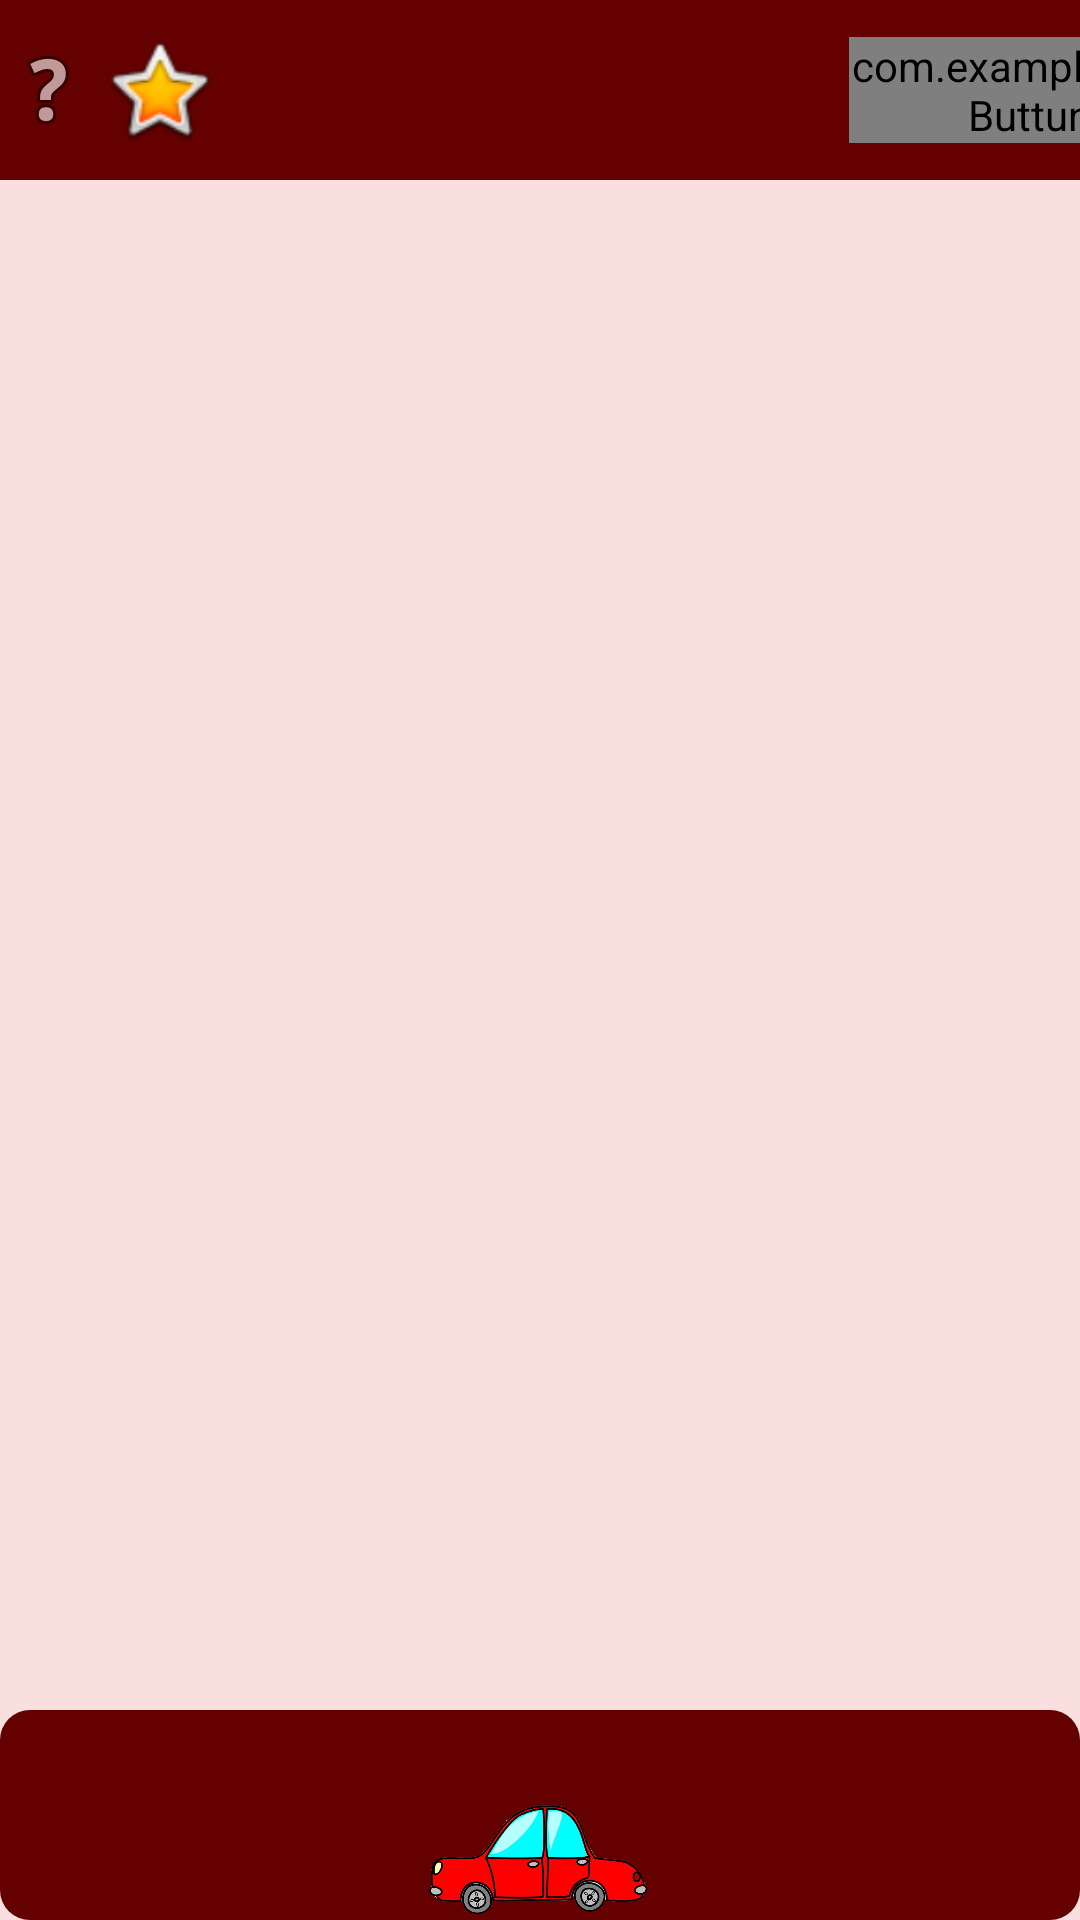

This screen was rendered from an Android layout file. Write that file and the resources it references.
<!-- AndroidManifest.xml: application theme Theme.Plac -->
<!-- res/layout/activity_frist.xml -->
<?xml version="1.0" encoding="utf-8"?>
<androidx.constraintlayout.widget.ConstraintLayout xmlns:android="http://schemas.android.com/apk/res/android"
    xmlns:app="http://schemas.android.com/apk/res-auto"
    xmlns:tools="http://schemas.android.com/tools"
    android:layout_width="match_parent"
    android:layout_height="match_parent"
    android:background="#FADFDF"
    tools:context=".FristActivity">

    <com.google.android.material.appbar.AppBarLayout
        android:id="@+id/appbar"
        android:layout_width="match_parent"
        android:layout_height="60dp"
        android:background="#640000"
        app:layout_constraintBottom_toBottomOf="parent"
        app:layout_constraintEnd_toEndOf="parent"
        app:layout_constraintHorizontal_bias="0.0"
        app:layout_constraintStart_toStartOf="parent"
        app:layout_constraintTop_toTopOf="parent"
        app:layout_constraintVertical_bias="0.0">

        <androidx.appcompat.widget.Toolbar
            android:layout_width="match_parent"
            android:layout_height="60dp"
            android:backgroundTint="@color/cardview_dark_background"
            app:layout_collapseMode="pin">

            <LinearLayout
                android:layout_width="match_parent"
                android:layout_height="match_parent"
                android:gravity="center_vertical">

                <ImageView
                    android:id="@+id/btn_goident"
                    android:layout_width="wrap_content"
                    android:layout_height="40dp"
                    android:src="@android:drawable/ic_menu_help" />

                <ImageView
                    android:id="@+id/btn_star"
                    android:layout_width="40dp"
                    android:layout_height="40dp"
                    android:layout_marginLeft="1dp"
                    android:src="@android:drawable/btn_star_big_on" />

                <com.example.plac.Buttun
                    android:id="@+id/plak"
                    android:layout_width="120dp"
                    android:layout_height="wrap_content"
                    android:layout_marginLeft="210dp"
                    android:background="#00000000"
                    android:text="@string/app_name"
                    android:textColor="@color/white"
                    android:textSize="40dp"
                    android:textStyle="bold" />

            </LinearLayout>

        </androidx.appcompat.widget.Toolbar>


    </com.google.android.material.appbar.AppBarLayout>


    <androidx.viewpager.widget.ViewPager
        android:id="@+id/viewpager"
        android:layout_width="match_parent"
        android:layout_height="0dp"
        android:layout_weight="1"
        app:layout_constraintBottom_toBottomOf="parent"
        app:layout_constraintStart_toEndOf="parent"
        app:layout_constraintStart_toStartOf="parent"
        app:layout_constraintTop_toBottomOf="@+id/appbar"
        app:layout_constraintVertical_bias="0.0">


        <com.google.android.material.tabs.TabLayout
            android:id="@+id/tab_layout"
            android:layout_width="match_parent"
            android:layout_height="70dp"
            android:layout_gravity="bottom"
            android:background="@drawable/tab"
            app:tabIndicatorColor="#B14C00"
            app:tabIndicatorHeight="5dp"
            app:tabSelectedTextColor="#FFFFFF"
            app:tabTextColor="#776060">

        </com.google.android.material.tabs.TabLayout>

        <ImageView
            android:id="@+id/imageView4"
            android:layout_width="wrap_content"
            android:layout_height="wrap_content"
            app:srcCompat="@drawable/ccar" />
    </androidx.viewpager.widget.ViewPager>


    <ImageView
        android:id="@+id/car"
        android:layout_width="82dp"
        android:layout_height="40dp"
        android:src="@drawable/carr"
        app:layout_constraintBottom_toBottomOf="@+id/viewpager"
        app:layout_constraintEnd_toEndOf="parent"
        app:layout_constraintHorizontal_bias="0.498"
        app:layout_constraintStart_toStartOf="parent"
        app:layout_constraintTop_toTopOf="@+id/guideline7"
        app:layout_constraintVertical_bias="1.0" />

    <androidx.constraintlayout.widget.Guideline
        android:id="@+id/guideline6"
        android:layout_width="wrap_content"
        android:layout_height="wrap_content"
        android:orientation="horizontal"
        app:layout_constraintGuide_percent="0.87" />

    <androidx.constraintlayout.widget.Guideline
        android:id="@+id/guideline7"
        android:layout_width="wrap_content"
        android:layout_height="wrap_content"
        android:orientation="horizontal"
        app:layout_constraintGuide_begin="294dp" />

    <androidx.constraintlayout.widget.Guideline
        android:id="@+id/guideline10"
        android:layout_width="wrap_content"
        android:layout_height="wrap_content"
        android:orientation="horizontal"
        app:layout_constraintGuide_begin="20dp" />

</androidx.constraintlayout.widget.ConstraintLayout>
<!-- resources referenced by this layout -->
<resources>
  <color name="white">#FFFFFFFF</color>
  <!-- drawable carr: png bitmap (drawable, 197734 bytes) -->
  <!-- drawable ccar: png bitmap (drawable, 156505 bytes) -->
  <!-- drawable tab (drawable) -->
  <?xml version="1.0" encoding="utf-8"?>
  <shape xmlns:android="http://schemas.android.com/apk/res/android"
      android:layout_width="match_parent"
      android:layout_height="match_parent">
  
     <solid android:color="#640000"/>
  
      <corners
          android:radius="10dp"/>
  
  </shape>
  <string name="app_name">پلاک یاب </string>
  <style name="Theme.Plac" parent="Theme.MaterialComponents.DayNight.NoActionBar">
          
          <item name="colorPrimary">@color/purple_500</item>
          <item name="colorPrimaryVariant">@color/purple_700</item>
          <item name="colorOnPrimary">@color/white</item>
          
          <item name="colorSecondary">@color/teal_200</item>
          <item name="colorSecondaryVariant">@color/teal_700</item>
          <item name="colorOnSecondary">@color/black</item>
          
          <item name="android:statusBarColor" tools:targetApi="l">?attr/colorPrimaryVariant</item>
          
          <item name="toolbarStyle">@style/Widget.Toolbar</item>
      </style>
  <color name="purple_500">#FF6200EE</color>
  <color name="purple_700">#710A0A</color>
  <color name="teal_200">#710A0A</color>
  <color name="teal_700">#FF018786</color>
  <color name="black">#000000</color>
  <style name="Widget.Toolbar" parent="@style/Widget.AppCompat.Toolbar">
          <item name="contentInsetStart">0dp</item>
          <item name="contentInsetEnd">0dp</item>
      </style>
</resources>
